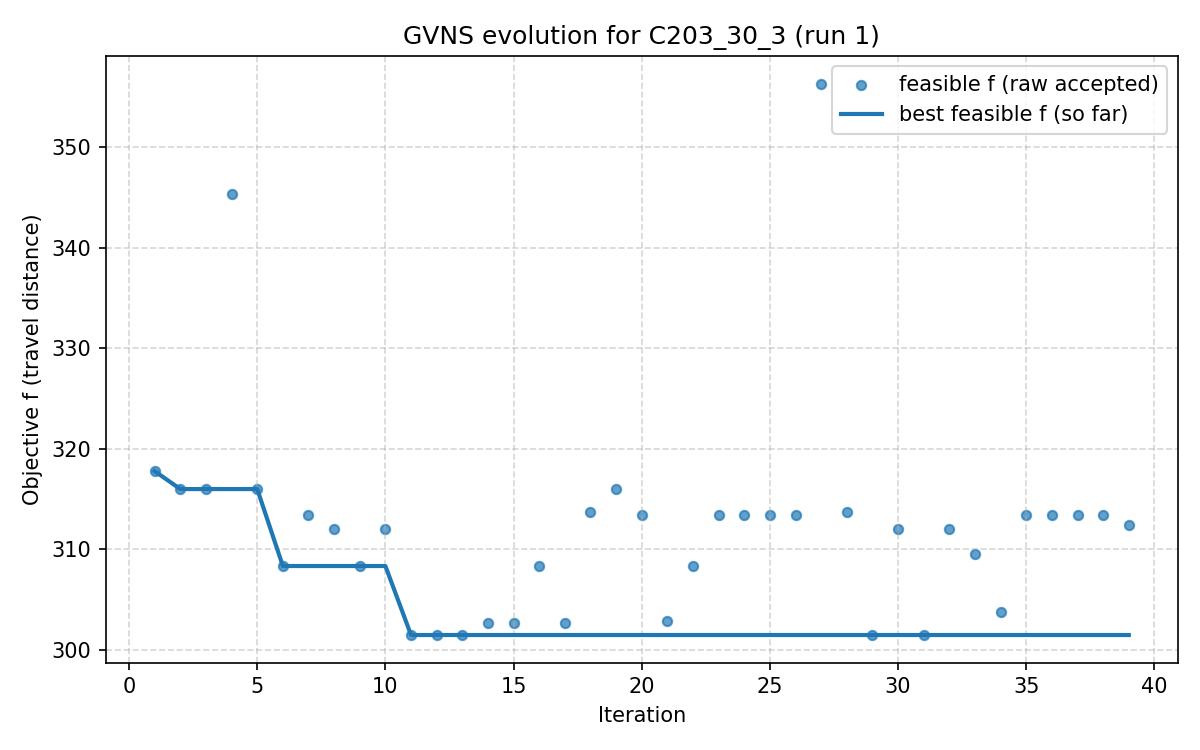

Source data for this figure (header and first rows):
iter, F, f, PenT, PenH, PenS, elapsed
1, 317.8, 317.8, 0.0, 0.0, 0, 9.5367431640625e-07
2, 316, 316, 0.0, 0.0, 0, 12.03
3, 316, 316, 0.0, 0.0, 0, 26.16
4, 345.3, 345.3, 0.0, 0.0, 0, 32.24
5, 316, 316, 0.0, 0.0, 0, 43.19
6, 308.3, 308.3, 0.0, 0.0, 0, 54.84
7, 313.4, 313.4, 0.0, 0.0, 0, 66.24
8, 312.1, 312.1, 0.0, 0.0, 0, 83.96
9, 308.3, 308.3, 0.0, 0.0, 0, 93.59
10, 312.1, 312.1, 0.0, 0.0, 0, 113.7
11, 301.5, 301.5, 0.0, 0.0, 0, 140.6
12, 301.5, 301.5, 0.0, 0.0, 0, 153.6
13, 301.5, 301.5, 0.0, 0.0, 0, 160.3
14, 302.6, 302.6, 0.0, 0.0, 0, 162
15, 302.6, 302.6, 0.0, 0.0, 0, 171.6
16, 308.4, 308.4, 0.0, 0.0, 0, 180.9
17, 302.6, 302.6, 0.0, 0.0, 0, 191.8
18, 313.7, 313.7, 0.0, 0.0, 0, 207.4
19, 316, 316, 0.0, 0.0, 0, 213.9
20, 313.4, 313.4, 0.0, 0.0, 0, 236.3
21, 302.9, 302.9, 0.0, 0.0, 0, 257.2
22, 308.3, 308.3, 0.0, 0.0, 0, 275.3
23, 313.4, 313.4, 0.0, 0.0, 0, 289.7
24, 313.4, 313.4, 0.0, 0.0, 0, 304.2
25, 313.4, 313.4, 0.0, 0.0, 0, 314.3
26, 313.4, 313.4, 0.0, 0.0, 0, 318.9
27, 356.4, 356.4, 0.0, 0.0, 0, 326.1
28, 313.7, 313.7, 0.0, 0.0, 0, 345.3
29, 301.5, 301.5, 0.0, 0.0, 0, 362.3
30, 312.1, 312.1, 0.0, 0.0, 0, 374.9
31, 301.5, 301.5, 0.0, 0.0, 0, 398.4
32, 312.1, 312.1, 0.0, 0.0, 0, 412.2
33, 309.5, 309.5, 0.0, 0.0, 0, 427.5
34, 303.8, 303.8, 0.0, 0.0, 0, 440.3
35, 313.4, 313.4, 0.0, 0.0, 0, 454.1
36, 313.4, 313.4, 0.0, 0.0, 0, 472.4
37, 313.4, 313.4, 0.0, 0.0, 0, 481.1
38, 313.4, 313.4, 0.0, 0.0, 0, 488
39, 312.4, 312.4, 0.0, 0.0, 0, 492.3
